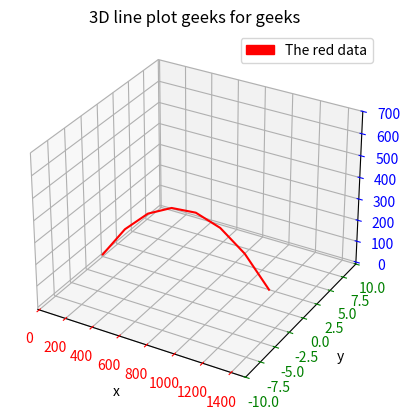

Python code for this plot:
import matplotlib.patches as mpatches
import matplotlib.pyplot as plt
import numpy as np
from scipy.constants import g

# condition
V0 = 253
t = 8
alpha = 45

#sind = lambda degrees: np.sin(np.deg2rad(degrees))
#cosd = lambda degrees: np.cos(np.deg2rad(degrees))
#print(sind(90)) # Output 1.0


x=np.array([V0*x*np.cos(np.deg2rad(alpha)) for x in range(t)])
y=np.array([0 for x in range(t)])
z=np.array([V0*x*np.sin(np.deg2rad(alpha)) - (0.5*g*x)**2 for x in range(t)])


fig=plt.figure()
axes = plt.axes(projection='3d')

axes.set_xlabel("x", color='black')
axes.set_ylabel("y", color='black')
axes.set_zlabel("z", color='black')

axes.tick_params(axis='x', colors='r')
axes.tick_params(axis='y', colors='g')
axes.tick_params(axis='z', colors='b')

axes.set_xlim([-10,1500])
axes.set_ylim([-10,10])
axes.set_zlim([-10,700])

axes.set_title('3D line plot geeks for geeks', color='Black')

line=axes.plot3D(x,y,z,'red')


red_patch = mpatches.Patch(color='red', label='The red data')
axes.legend(handles=[red_patch])

print(len(x))
print(len(z))
plt.show()